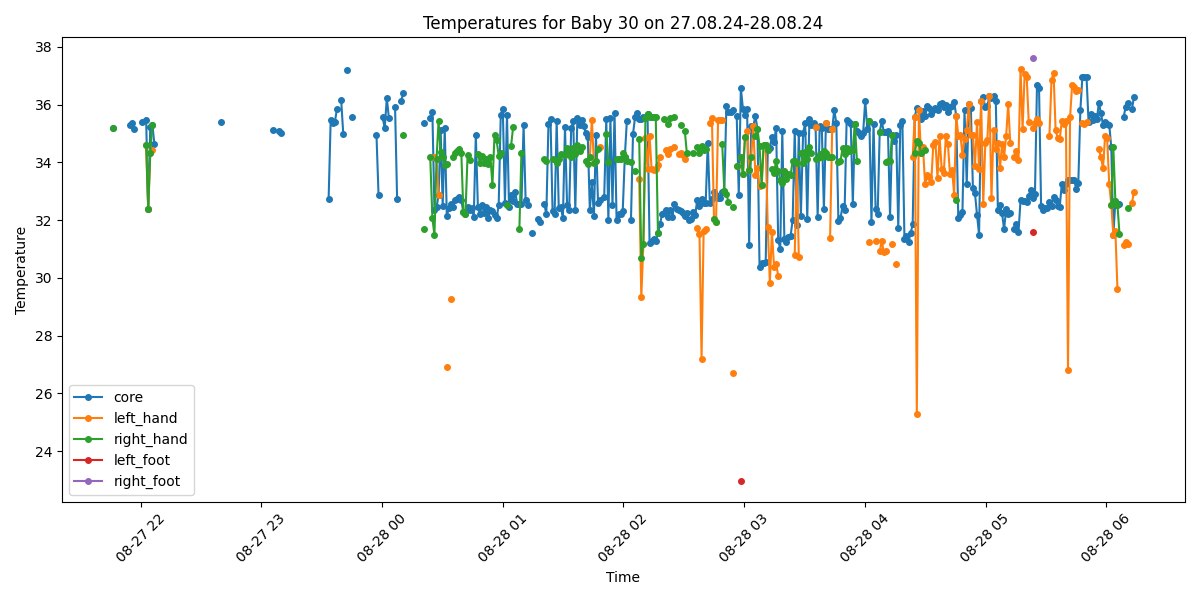

Source data for this figure (header and first rows):
Process, Image Path, core, left_hand, right_hand, left_foot, right_foot, limbs_avg, core_minus_limbs, diagnosis
False, /data/uabcvmsc/shared/newborn/30/27.08.2…, , , , , , , , 
False, /data/uabcvmsc/shared/newborn/30/27.08.2…, , , , , , , , 
False, /data/uabcvmsc/shared/newborn/30/27.08.2…, , , , , , , , 
False, /data/uabcvmsc/shared/newborn/30/27.08.2…, , , , , , , , 
False, /data/uabcvmsc/shared/newborn/30/27.08.2…, , , , , , , , 
True, /data/uabcvmsc/shared/newborn/30/27.08.2…, 35.19, , 35.19, , , 35.19, 0.0, Normal
False, /data/uabcvmsc/shared/newborn/30/27.08.2…, , , , , , , , 
False, /data/uabcvmsc/shared/newborn/30/27.08.2…, , , , , , , , 
False, /data/uabcvmsc/shared/newborn/30/27.08.2…, , , , , , , , 
False, /data/uabcvmsc/shared/newborn/30/27.08.2…, , , , , , , , 
True, /data/uabcvmsc/shared/newborn/30/27.08.2…, , , , , , , , No core temperature
False, /data/uabcvmsc/shared/newborn/30/27.08.2…, , , , , , , , 
False, /data/uabcvmsc/shared/newborn/30/27.08.2…, , , , , , , , 
True, /data/uabcvmsc/shared/newborn/30/27.08.2…, 35.28, , , , , , , Normal
True, /data/uabcvmsc/shared/newborn/30/27.08.2…, 35.37, , , , , , , Normal
True, /data/uabcvmsc/shared/newborn/30/27.08.2…, 35.17, , , , , , , Normal
False, /data/uabcvmsc/shared/newborn/30/27.08.2…, , , , , , , , 
False, /data/uabcvmsc/shared/newborn/30/27.08.2…, , , , , , , , 
False, /data/uabcvmsc/shared/newborn/30/27.08.2…, , , , , , , , 
True, /data/uabcvmsc/shared/newborn/30/27.08.2…, 35.4, , , , , , , Normal
True, /data/uabcvmsc/shared/newborn/30/27.08.2…, , , , , , , , No core temperature
True, /data/uabcvmsc/shared/newborn/30/27.08.2…, 35.48, 34.6, 34.6, , , 34.6, 0.88, Normal
True, /data/uabcvmsc/shared/newborn/30/27.08.2…, 32.38, 32.38, 32.38, , , 32.38, 0.0, Hypothermia
True, /data/uabcvmsc/shared/newborn/30/27.08.2…, 35.21, 34.33, 34.33, , , 34.33, 0.88, Normal
True, /data/uabcvmsc/shared/newborn/30/27.08.2…, 35.3, 34.44, 35.3, , , 34.87, 0.43, Normal
True, /data/uabcvmsc/shared/newborn/30/27.08.2…, 34.64, , , , , , , Hypothermia
False, /data/uabcvmsc/shared/newborn/30/27.08.2…, , , , , , , , 
False, /data/uabcvmsc/shared/newborn/30/27.08.2…, , , , , , , , 
False, /data/uabcvmsc/shared/newborn/30/27.08.2…, , , , , , , , 
False, /data/uabcvmsc/shared/newborn/30/27.08.2…, , , , , , , , 
False, /data/uabcvmsc/shared/newborn/30/27.08.2…, , , , , , , , 
False, /data/uabcvmsc/shared/newborn/30/27.08.2…, , , , , , , , 
False, /data/uabcvmsc/shared/newborn/30/27.08.2…, , , , , , , , 
False, /data/uabcvmsc/shared/newborn/30/27.08.2…, , , , , , , , 
False, /data/uabcvmsc/shared/newborn/30/27.08.2…, , , , , , , , 
False, /data/uabcvmsc/shared/newborn/30/27.08.2…, , , , , , , , 
False, /data/uabcvmsc/shared/newborn/30/27.08.2…, , , , , , , , 
False, /data/uabcvmsc/shared/newborn/30/27.08.2…, , , , , , , , 
False, /data/uabcvmsc/shared/newborn/30/27.08.2…, , , , , , , , 
False, /data/uabcvmsc/shared/newborn/30/27.08.2…, , , , , , , , 
False, /data/uabcvmsc/shared/newborn/30/27.08.2…, , , , , , , , 
False, /data/uabcvmsc/shared/newborn/30/27.08.2…, , , , , , , , 
False, /data/uabcvmsc/shared/newborn/30/27.08.2…, , , , , , , , 
False, /data/uabcvmsc/shared/newborn/30/27.08.2…, , , , , , , , 
False, /data/uabcvmsc/shared/newborn/30/27.08.2…, , , , , , , , 
False, /data/uabcvmsc/shared/newborn/30/27.08.2…, , , , , , , , 
False, /data/uabcvmsc/shared/newborn/30/27.08.2…, , , , , , , , 
False, /data/uabcvmsc/shared/newborn/30/27.08.2…, , , , , , , , 
False, /data/uabcvmsc/shared/newborn/30/27.08.2…, , , , , , , , 
False, /data/uabcvmsc/shared/newborn/30/27.08.2…, , , , , , , , 
False, /data/uabcvmsc/shared/newborn/30/27.08.2…, , , , , , , , 
False, /data/uabcvmsc/shared/newborn/30/27.08.2…, , , , , , , , 
False, /data/uabcvmsc/shared/newborn/30/27.08.2…, , , , , , , , 
False, /data/uabcvmsc/shared/newborn/30/27.08.2…, , , , , , , , 
False, /data/uabcvmsc/shared/newborn/30/27.08.2…, , , , , , , , 
False, /data/uabcvmsc/shared/newborn/30/27.08.2…, , , , , , , , 
False, /data/uabcvmsc/shared/newborn/30/27.08.2…, , , , , , , , 
True, /data/uabcvmsc/shared/newborn/30/27.08.2…, 35.39, , , , , , , Normal
True, /data/uabcvmsc/shared/newborn/30/27.08.2…, , , , , , , , No core temperature
True, /data/uabcvmsc/shared/newborn/30/27.08.2…, , , , , , , , No core temperature
... 440 more rows
